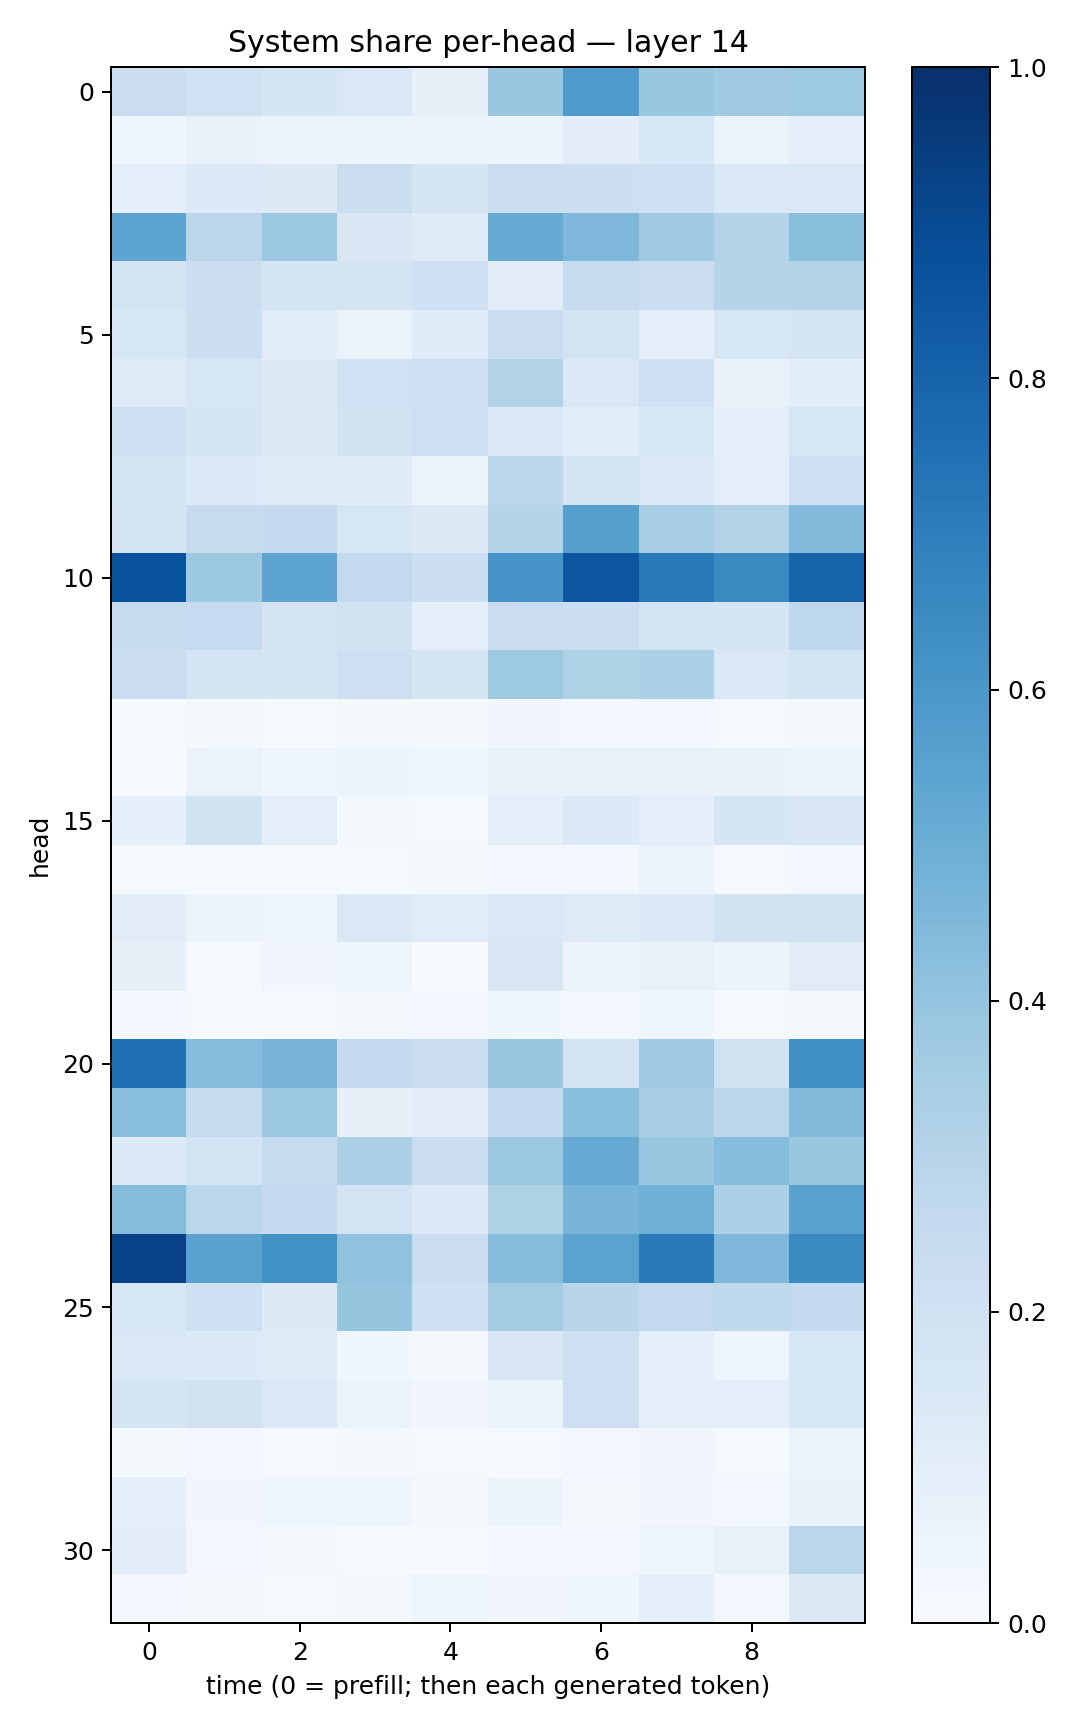

Data behind this chart, as committed beside it:
0.2303476, 0.20028344, 0.16518988, 0.14458986, 0.08573897, 0.3874623, 0.5897393, 0.38800922, 0.36565888, 0.37203467
0.04133, 0.06682, 0.05507, 0.05328, 0.06071, 0.05853, 0.1029, 0.1554, 0.06493, 0.09396
0.08735, 0.1352, 0.1253, 0.2261, 0.172, 0.2235, 0.2152, 0.2043, 0.1447, 0.1434
0.5426, 0.2831, 0.3827, 0.1516, 0.123, 0.5102, 0.4522, 0.3662, 0.3047, 0.4231
0.1856, 0.2221, 0.1664, 0.1759, 0.2054, 0.1113, 0.2447, 0.2299, 0.3001, 0.3156
0.1613, 0.2165, 0.1146, 0.06589, 0.1176, 0.2287, 0.1866, 0.09536, 0.1569, 0.1722
0.1234, 0.157, 0.1276, 0.2004, 0.2118, 0.3101, 0.1481, 0.2098, 0.06942, 0.1064
0.2047, 0.1779, 0.1325, 0.1893, 0.2039, 0.1396, 0.108, 0.1595, 0.09229, 0.1596
0.1863, 0.1348, 0.118, 0.1173, 0.05917, 0.2809, 0.1679, 0.144, 0.09452, 0.2075
0.1727, 0.2434, 0.2536, 0.1638, 0.1302, 0.2988, 0.5633, 0.3428, 0.3105, 0.4448
0.8669, 0.3785, 0.5403, 0.261, 0.2166, 0.6097, 0.8509, 0.718, 0.6528, 0.8003
0.2446, 0.2497, 0.182, 0.1885, 0.08797, 0.2273, 0.2188, 0.1741, 0.1654, 0.2749
0.2295, 0.1723, 0.1688, 0.2147, 0.1702, 0.3716, 0.3217, 0.3305, 0.1455, 0.1853
0.006686, 0.02186, 0.004845, 0.01688, 0.02177, 0.03456, 0.03002, 0.02924, 0.01372, 0.01835
0.005674, 0.06271, 0.04204, 0.05707, 0.03981, 0.07452, 0.0736, 0.07284, 0.06727, 0.05551
0.08881, 0.1947, 0.1009, 0.02086, 0.01438, 0.08733, 0.1351, 0.09762, 0.1704, 0.149
0.01227, 0.01246, 0.01531, 0.01272, 0.02296, 0.02547, 0.02354, 0.05337, 0.008105, 0.0269
0.1018, 0.05846, 0.04541, 0.1474, 0.1158, 0.1433, 0.1238, 0.1472, 0.1931, 0.199
0.07889, 0.009085, 0.0336, 0.04598, 0.002552, 0.149, 0.05729, 0.07283, 0.05445, 0.1095
0.02482, 0.01219, 0.009034, 0.0173, 0.031, 0.03712, 0.02993, 0.04131, 0.01012, 0.01797
0.7521, 0.4354, 0.4696, 0.2519, 0.22, 0.3834, 0.1816, 0.3697, 0.1962, 0.6324
0.4259, 0.2423, 0.3816, 0.08043, 0.1049, 0.2553, 0.4285, 0.34, 0.2825, 0.4471
0.1338, 0.1869, 0.244, 0.3291, 0.2269, 0.3816, 0.5125, 0.3896, 0.4314, 0.3901
0.4371, 0.2867, 0.2523, 0.1827, 0.1335, 0.3229, 0.469, 0.4863, 0.3284, 0.5544
0.9307, 0.551, 0.627, 0.4085, 0.2287, 0.4367, 0.5483, 0.7145, 0.4518, 0.6513
0.1549, 0.2075, 0.1276, 0.3981, 0.2048, 0.3589, 0.2905, 0.2602, 0.2732, 0.2589
0.1423, 0.1331, 0.1218, 0.03582, 0.01892, 0.149, 0.2144, 0.09576, 0.04929, 0.1579
0.1692, 0.1952, 0.1482, 0.06264, 0.03377, 0.05429, 0.2143, 0.1, 0.09986, 0.1584
0.01579, 0.03081, 0.01516, 0.02092, 0.01004, 0.01218, 0.02804, 0.03161, 0.01256, 0.06017
0.09102, 0.03232, 0.046, 0.04268, 0.01994, 0.05553, 0.02163, 0.03383, 0.02391, 0.0689
0.1032, 0.02999, 0.02207, 0.01032, 0.005472, 0.02806, 0.02808, 0.05017, 0.07237, 0.2859
0.03009, 0.02143, 0.01529, 0.01652, 0.04725, 0.03411, 0.04362, 0.1002, 0.02734, 0.1274
